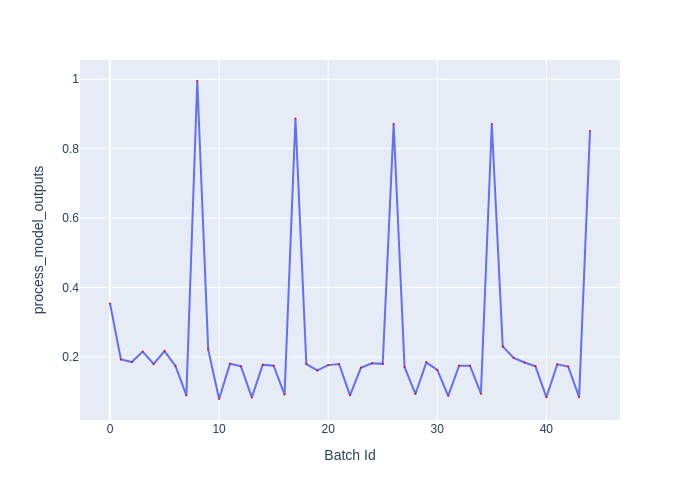

The file beside this chart, header and first rows:
Batch Id, process_model_outputs
0, 0.3543
1, 0.1929
2, 0.1854
3, 0.2154
4, 0.1799
5, 0.217
6, 0.1742
7, 0.08953
8, 0.9948
9, 0.2219
10, 0.07898
11, 0.1806
12, 0.1731
13, 0.08357
14, 0.1776
15, 0.1749
16, 0.09166
17, 0.887
18, 0.1796
19, 0.1612
20, 0.1766
21, 0.1797
22, 0.0896
23, 0.1688
24, 0.1818
25, 0.1802
26, 0.871
27, 0.1708
28, 0.0934
29, 0.1846
30, 0.1628
31, 0.08806
32, 0.1751
33, 0.1749
34, 0.09429
35, 0.871
36, 0.2305
37, 0.1973
38, 0.1841
39, 0.173
40, 0.08417
41, 0.1789
42, 0.1725
43, 0.08429
44, 0.8506
